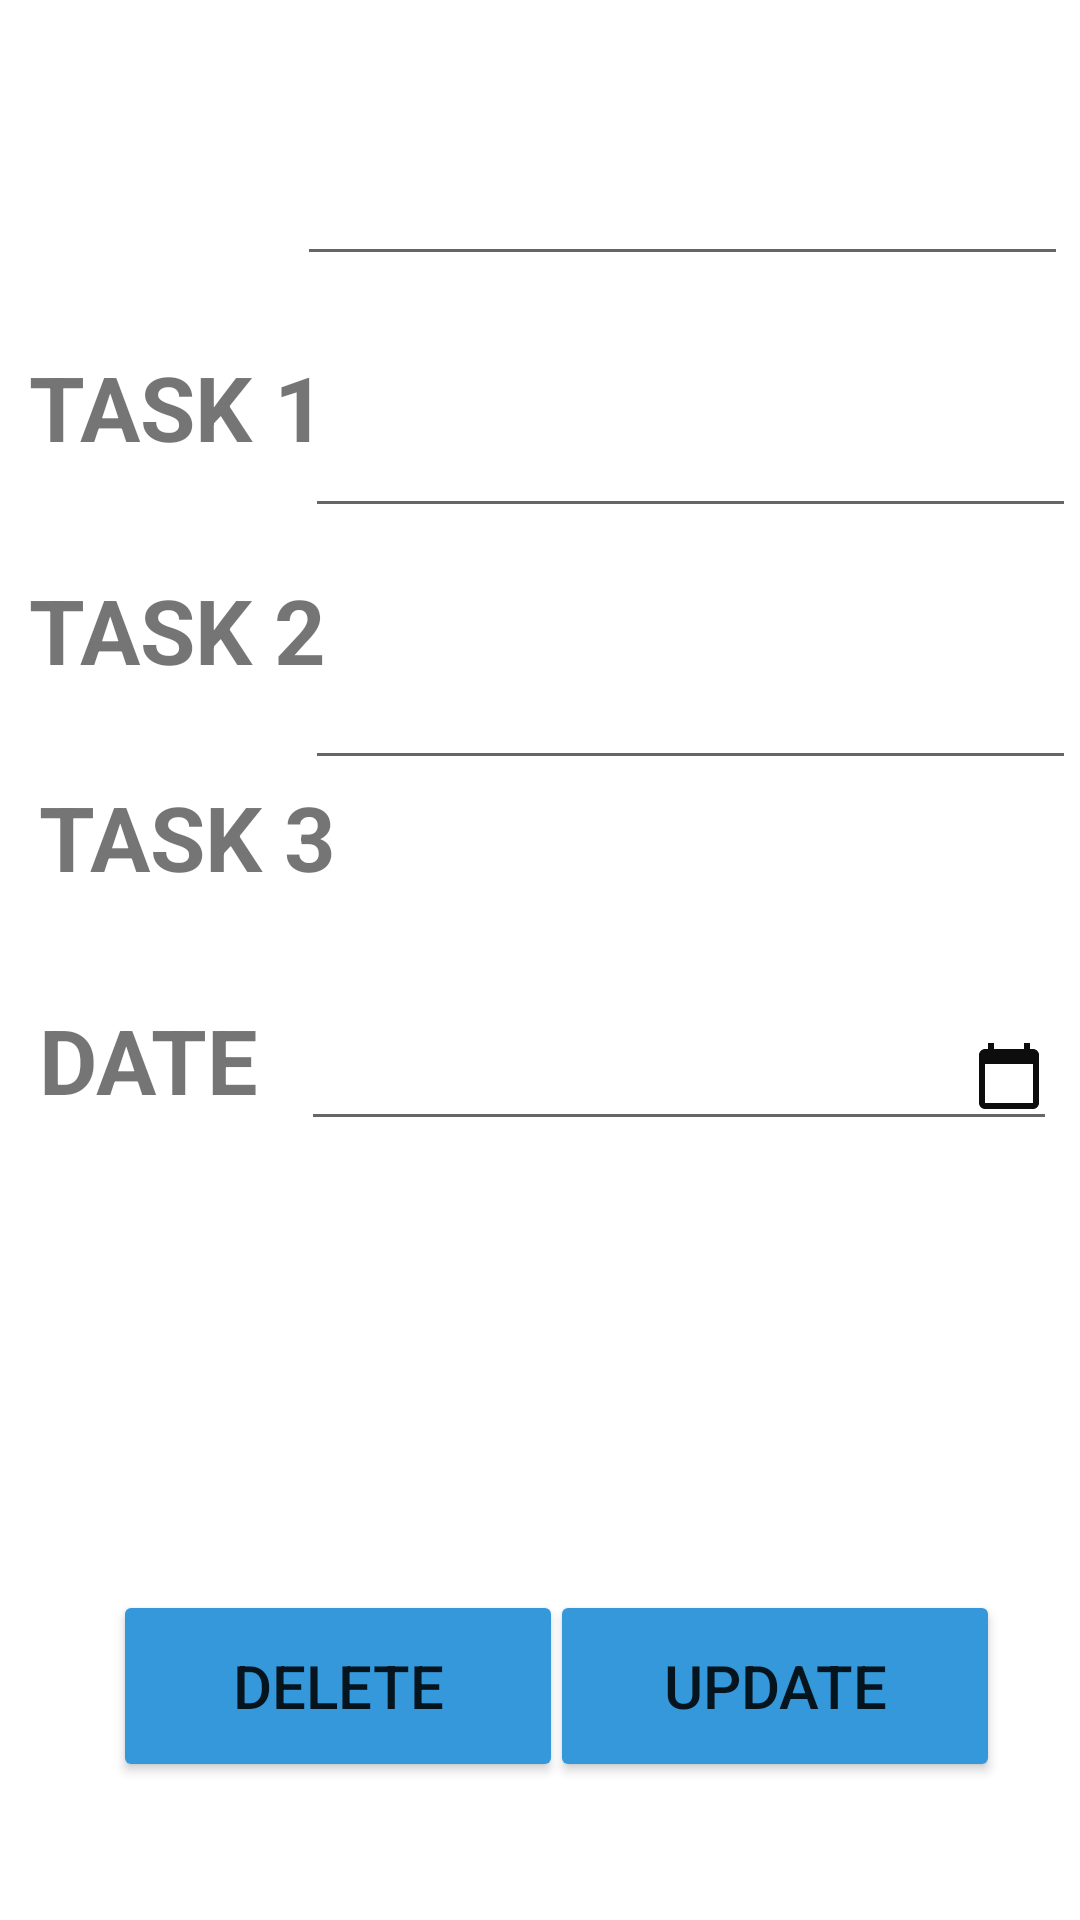

Produce the Android XML layout that renders to this screen, including the resource entries it uses.
<!-- AndroidManifest.xml: application theme Theme.FITNESS -->
<!-- res/layout/activity_main09.xml -->
<?xml version="1.0" encoding="utf-8"?>
<androidx.constraintlayout.widget.ConstraintLayout xmlns:android="http://schemas.android.com/apk/res/android"
    xmlns:app="http://schemas.android.com/apk/res-auto"
    xmlns:tools="http://schemas.android.com/tools"
    android:layout_width="match_parent"
    android:layout_height="match_parent"
    tools:context=".MainActivity9">


    <EditText
        android:id="@+id/task2"
        android:layout_width="257dp"
        android:layout_height="59dp"
        android:layout_marginBottom="464dp"


        android:inputType="textPersonName"
        android:textSize="18dp"
        app:layout_constraintBottom_toBottomOf="parent"
        app:layout_constraintEnd_toEndOf="parent"
        app:layout_constraintHorizontal_bias="0.987"

        app:layout_constraintStart_toStartOf="parent" />

    <EditText
        android:id="@+id/task1"
        android:layout_width="257dp"
        android:layout_height="59dp"
        android:layout_marginBottom="548dp"


        android:inputType="textPersonName"
        android:textSize="18dp"
        app:layout_constraintBottom_toBottomOf="parent"
        app:layout_constraintEnd_toEndOf="parent"
        app:layout_constraintHorizontal_bias="0.961"

        app:layout_constraintStart_toStartOf="parent" />

    <TextView
        android:id="@+id/textView18"
        android:layout_width="136dp"
        android:layout_height="64dp"
        android:text="TASK 2"
        android:textSize="30dp"
        android:textStyle="bold"
        app:layout_constraintBottom_toBottomOf="parent"
        app:layout_constraintEnd_toEndOf="parent"
        app:layout_constraintHorizontal_bias="0.043"
        app:layout_constraintStart_toStartOf="parent"
        app:layout_constraintTop_toTopOf="parent"
        app:layout_constraintVertical_bias="0.329" />

    <TextView
        android:id="@+id/textView17"
        android:layout_width="136dp"
        android:layout_height="64dp"
        android:text="TASK 1"
        android:textSize="30dp"
        android:textStyle="bold"
        app:layout_constraintBottom_toBottomOf="parent"
        app:layout_constraintEnd_toEndOf="parent"
        app:layout_constraintHorizontal_bias="0.043"
        app:layout_constraintStart_toStartOf="parent"
        app:layout_constraintTop_toTopOf="parent"
        app:layout_constraintVertical_bias="0.2" />

    <TextView
        android:id="@+id/textView16"
        android:layout_width="136dp"
        android:layout_height="64dp"
        android:text="TASK 3"
        android:textSize="30dp"
        android:textStyle="bold"
        app:layout_constraintBottom_toBottomOf="parent"
        app:layout_constraintEnd_toEndOf="parent"
        app:layout_constraintHorizontal_bias="0.058"
        app:layout_constraintStart_toStartOf="parent"
        app:layout_constraintTop_toTopOf="parent"
        app:layout_constraintVertical_bias="0.449" />

    <TextView
        android:id="@+id/textView19"
        android:layout_width="136dp"
        android:layout_height="64dp"
        android:text="DATE"
        android:textSize="30dp"
        android:textStyle="bold"
        app:layout_constraintBottom_toBottomOf="parent"
        app:layout_constraintEnd_toEndOf="parent"
        app:layout_constraintHorizontal_bias="0.058"
        app:layout_constraintStart_toStartOf="parent"
        app:layout_constraintTop_toTopOf="parent"
        app:layout_constraintVertical_bias="0.578" />

    <EditText
        android:id="@+id/task3"
        android:layout_width="257dp"
        android:layout_height="59dp"
        android:layout_marginBottom="380dp"


        android:inputType="textPersonName"
        android:textSize="18dp"
        app:layout_constraintBottom_toBottomOf="parent"
        app:layout_constraintEnd_toEndOf="parent"
        app:layout_constraintHorizontal_bias="0.987"

        app:layout_constraintStart_toStartOf="parent" />



    <Button
        android:id="@+id/btn21"
        android:layout_width="150dp"
        android:layout_height="64dp"
        android:backgroundTint="#3498DB"
        android:onClick="openMain"
        android:text="DELETE"
        android:textColorLink="#EF0202"
        android:textSize="20dp"
        app:cornerRadius="30dp"
        app:layout_constraintBottom_toBottomOf="parent"
        app:layout_constraintEnd_toEndOf="parent"
        app:layout_constraintHorizontal_bias="0.179"
        app:layout_constraintStart_toStartOf="parent"
        app:layout_constraintTop_toTopOf="parent"
        app:layout_constraintVertical_bias="0.92"
        tools:ignore="OnClick" />

    <Button
        android:id="@+id/btn22"
        android:layout_width="150dp"
        android:layout_height="64dp"
        android:backgroundTint="#3498DB"
        android:onClick="openMain"
        android:text="UPDATE"
        android:textColorLink="#EF0202"
        android:textSize="20dp"
        app:cornerRadius="30dp"
        app:layout_constraintBottom_toBottomOf="parent"
        app:layout_constraintEnd_toEndOf="parent"
        app:layout_constraintHorizontal_bias="0.873"
        app:layout_constraintStart_toStartOf="parent"
        app:layout_constraintTop_toTopOf="parent"
        app:layout_constraintVertical_bias="0.92"
        tools:ignore="OnClick" />

    <EditText
        android:id="@+id/date"
        android:layout_width="252dp"
        android:layout_height="46dp"
        android:drawableRight="@drawable/ic_baseline_calendar_today_24"
        android:ems="10"
        android:inputType="date"
        app:layout_constraintBottom_toBottomOf="parent"
        app:layout_constraintEnd_toEndOf="parent"
        app:layout_constraintHorizontal_bias="0.93"
        app:layout_constraintStart_toStartOf="parent"
        app:layout_constraintTop_toTopOf="parent"
        app:layout_constraintVertical_bias="0.563" />

</androidx.constraintlayout.widget.ConstraintLayout>
<!-- resources referenced by this layout -->
<resources>
  <!-- drawable ic_baseline_calendar_today_24 (drawable) -->
  <vector android:height="24dp" android:tint="#0E0D0D"
      android:viewportHeight="24" android:viewportWidth="24"
      android:width="24dp" xmlns:android="http://schemas.android.com/apk/res/android">
      <path android:fillColor="@android:color/white" android:pathData="M20,3h-1L19,1h-2v2L7,3L7,1L5,1v2L4,3c-1.1,0 -2,0.9 -2,2v16c0,1.1 0.9,2 2,2h16c1.1,0 2,-0.9 2,-2L22,5c0,-1.1 -0.9,-2 -2,-2zM20,21L4,21L4,8h16v13z"/>
  </vector>
  <style name="Theme.FITNESS" parent="Theme.MaterialComponents.DayNight.DarkActionBar">
          
          <item name="colorPrimary">@color/purple_500</item>
          <item name="colorPrimaryVariant">@color/purple_700</item>
          <item name="colorOnPrimary">@color/white</item>
          
          <item name="colorSecondary">@color/teal_200</item>
          <item name="colorSecondaryVariant">@color/teal_700</item>
          <item name="colorOnSecondary">@color/black</item>
          
          <item name="android:statusBarColor" tools:targetApi="l">?attr/colorPrimaryVariant</item>
          
      </style>
  <!-- not gathered from this repository: default colours our renderer supplied (Android Studio template values) -->
  <color name="purple_500">#FF6200EE</color>
  <color name="purple_700">#FF3700B3</color>
  <color name="teal_200">#FF03DAC5</color>
  <color name="teal_700">#FF018786</color>
  <color name="black">#FF000000</color>
  <color name="white">#FFFFFFFF</color>
</resources>
